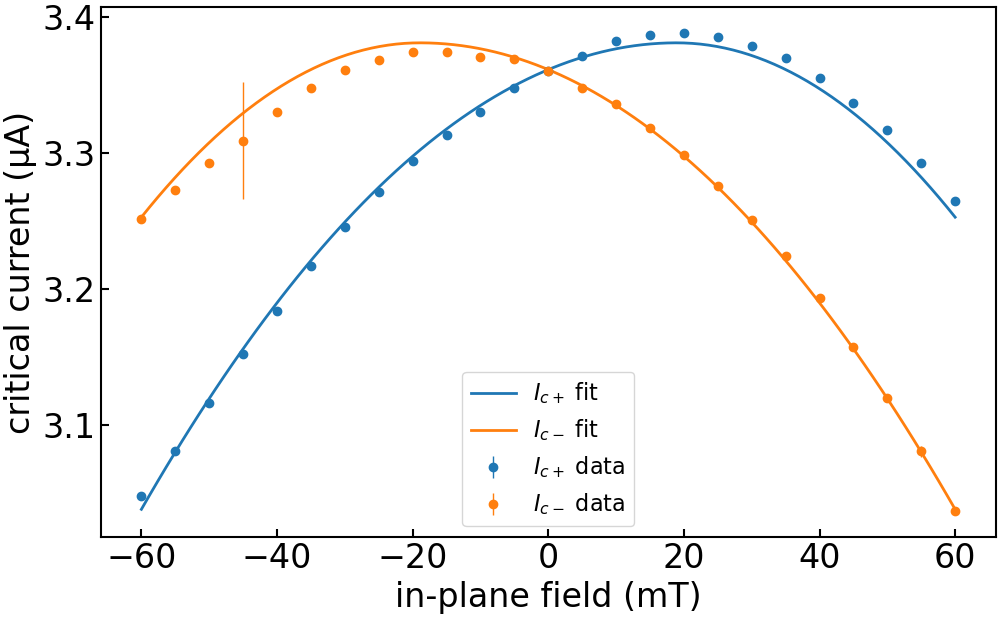

Values plotted in this chart, from the file beside it:
imax, b, c, bstar, imax_err, b_err, c_err, bstar_err, ndata, chisqr, redchi, rsquared, datapath, bcol, icp_col, icm_col, icp_err_col, icm_err_col, bmax, bmask, invert_current, remove_zero_field_offset, quiet
3.381100984055062e-06, 19.4, 0.1593, 0.01891, 0.0, 0.4762, 0.04085, 0.0008904, 50, 2.6083257874426154e-15, 5.5496293349842883e-17, 0.9945, ../data/processed/centermax/JS633-W2_Wsc…, , ic+ from fit, ic- from fit, rmse+, rmse-, 0.15, , False, True, True
